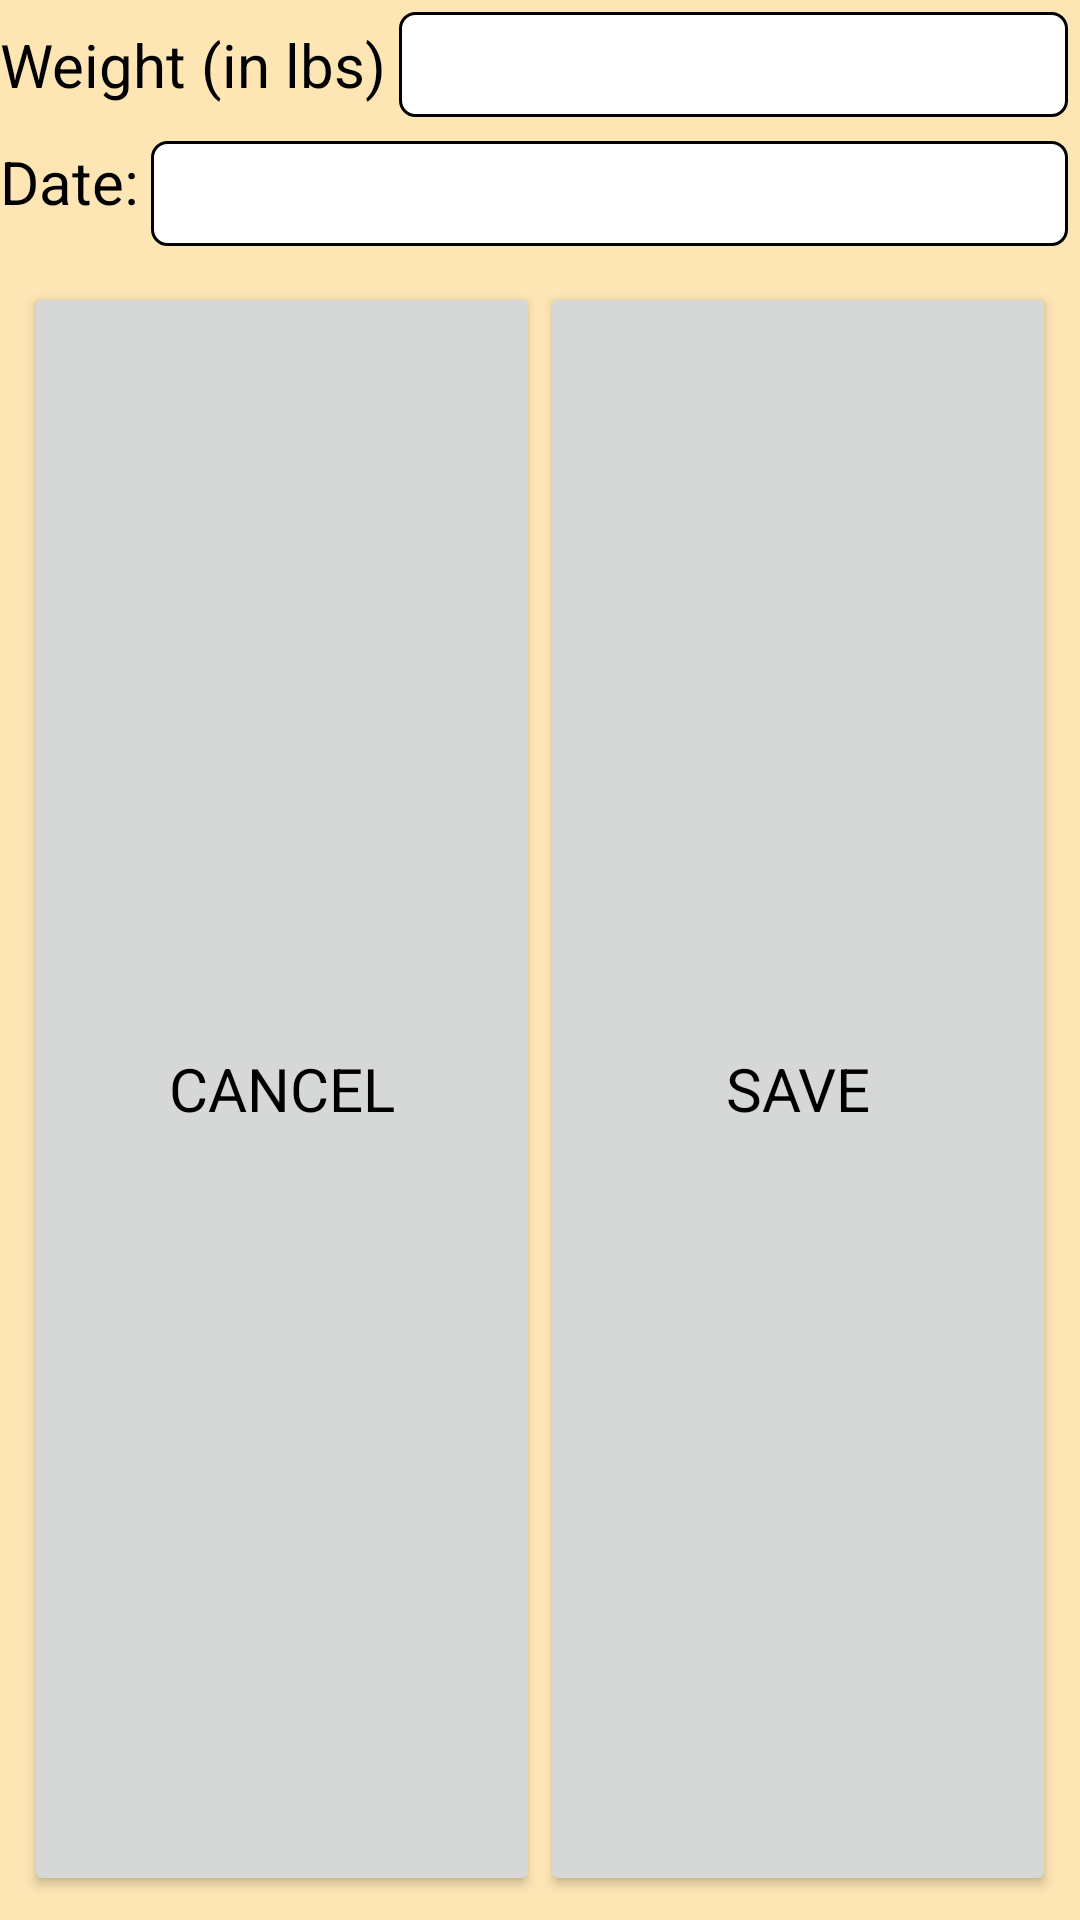

Here is an Android app screen rendered from its layout file. Give the layout XML and the strings, colors and styles it references.
<!-- AndroidManifest.xml: application theme Theme.CS360Project_ALayman -->
<!-- res/layout/edit_entry_dialog.xml -->
<?xml version="1.0" encoding="utf-8"?>
<LinearLayout xmlns:android="http://schemas.android.com/apk/res/android"
    android:id="@+id/edit_entry_container"
    android:layout_width="wrap_content"
    android:layout_height="wrap_content"
    android:orientation="vertical"
    android:layout_gravity="center"
    android:layout_marginStart="20dp"
    android:layout_marginEnd="20dp">

    <LinearLayout
        android:layout_width="match_parent"
        android:layout_height="wrap_content"
        android:gravity="center"
        android:layout_gravity="center_horizontal">
        <TextView
            android:layout_width="wrap_content"
            android:layout_height="wrap_content"
            android:text="@string/weight"/>

        <EditText
            android:id="@+id/entry_input"
            android:layout_width="match_parent"
            android:layout_height="35dp"
            android:maxLines="1"
            android:inputType="number"
            style="@style/input"/>
    </LinearLayout>

    <LinearLayout
        android:layout_width="match_parent"
        android:layout_height="wrap_content"
        android:layout_gravity="center_horizontal">
        <TextView
            android:layout_width="wrap_content"
            android:layout_height="wrap_content"
            android:text="@string/date"/>

        <EditText
            android:id="@+id/date_input"
            android:layout_width="match_parent"
            android:layout_height="35dp"
            android:maxLines="1"
            style="@style/input"
            android:inputType="date"/>
    </LinearLayout>


    <LinearLayout
        android:layout_width="match_parent"
        android:layout_height="match_parent"
        android:gravity="center_vertical"
        android:padding="8dp">

        <Button
            android:id="@+id/cancel_edit_button"
            android:layout_width="fill_parent"
            android:layout_height="fill_parent"
            android:text="@string/cancel"
            android:layout_weight="1"/>

        <Button
            android:id="@+id/save_edit_button"
            android:layout_width="match_parent"
            android:layout_height="match_parent"
            android:text="@string/save"
            android:layout_weight="1"/>

    </LinearLayout>
</LinearLayout>
<!-- resources referenced by this layout -->
<resources>
  <string name="cancel">Cancel</string>
  <string name="date">Date:</string>
  <string name="save">Save</string>
  <string name="weight">Weight (in lbs)</string>
  <style name="input">
          <item name="android:background">@drawable/text_input</item>
          <item name="android:layout_margin">4dp</item>
      </style>
  <style name="Theme.CS360Project_ALayman" parent="Theme.MaterialComponents.Light">
          
          <item name="colorPrimary">@color/mint_green</item>
          <item name="colorPrimaryVariant">@color/sea_green</item>
          <item name="colorOnPrimary">@color/grey</item>
          
          <item name="colorSecondary">@color/teal_200</item>
          <item name="colorSecondaryVariant">@color/teal_700</item>
          <item name="colorOnSecondary">@color/platinum</item>
          
          <item name="android:statusBarColor">?attr/colorPrimaryVariant</item>
          
          <item name="android:colorBackground">@color/peach</item>
          <item name="materialButtonStyle">@style/button.light</item>
          <item name="android:textSize">20sp</item>
          <item name="android:typeface">sans</item>
          <item name="android:textColor">@color/black</item>
  
      </style>
  <!-- drawable text_input (drawable) -->
  <shape xmlns:android="http://schemas.android.com/apk/res/android"
      android:shape="rectangle">
      <solid android:color="@color/white" />
      <stroke android:width="1dp"
          android:color="@color/black" />
      <corners
          android:radius="5dp"/>
  </shape>
  <color name="mint_green">#AAF0C1</color>
  <color name="sea_green">#8FC9A3</color>
  <color name="grey">#6F7378</color>
  <color name="teal_200">#FF03DAC5</color>
  <color name="teal_700">#FF018786</color>
  <color name="platinum">#E5E1E6</color>
  <color name="peach">#FDE5B4</color>
  <style name="button.light">
          <item name="android:background">@drawable/button_light</item>
      </style>
  <color name="black">#FF000000</color>
  <color name="white">#FFFFFFFF</color>
  <!-- drawable button_light (drawable) -->
  <vector xmlns:android="http://schemas.android.com/apk/res/android"
      xmlns:aapt="http://schemas.android.com/aapt"
      android:width="125dp"
      android:height="40dp"
      android:viewportWidth="240"
      android:viewportHeight="80">
    <path
        android:pathData="M46,4L194,4A34,34 0,0 1,228 38L228,42A34,34 0,0 1,194 76L46,76A34,34 0,0 1,12 42L12,38A34,34 0,0 1,46 4z"
        android:strokeWidth="3"
        android:strokeColor="#EBEBEB">
      <aapt:attr name="android:fillColor">
        <gradient 
            android:startX="12"
            android:startY="76"
            android:endX="12"
            android:endY="4"
            android:type="linear">
          <item android:offset="0" android:color="@color/sea_green"/>
          <item android:offset="1" android:color="@color/mint_green"/>
        </gradient>
      </aapt:attr>
    </path>
  </vector>
</resources>
